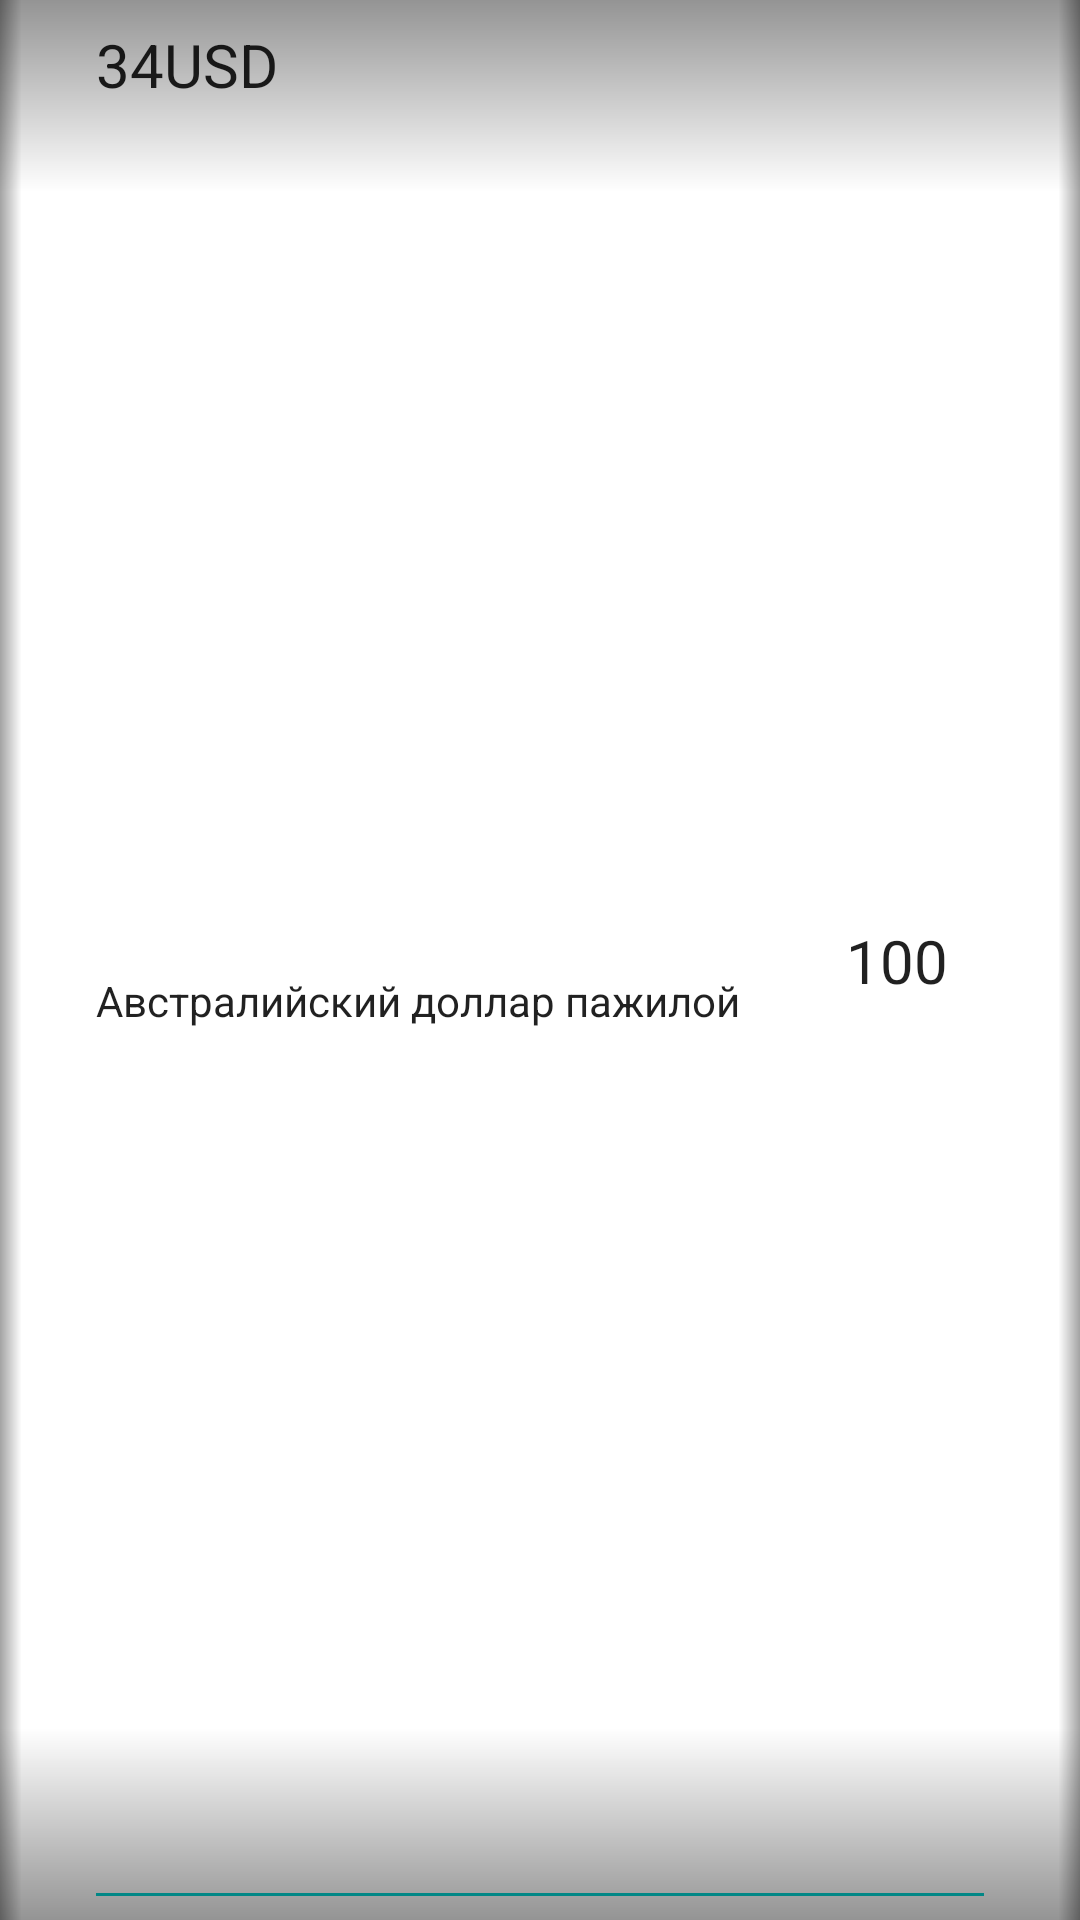

Layout XML and referenced resources for this Android screen:
<!-- AndroidManifest.xml: application theme Theme.CurrencyApp -->
<!-- res/layout/recycler_view_item_shadow.xml -->
<?xml version="1.0" encoding="utf-8"?>
<androidx.constraintlayout.widget.ConstraintLayout
    xmlns:android="http://schemas.android.com/apk/res/android"
    xmlns:app="http://schemas.android.com/apk/res-auto"
    android:layout_width="match_parent"
    android:layout_height="wrap_content"
    android:gravity="center_vertical"
    android:paddingHorizontal="32dp"
    android:paddingVertical="8dp"
    android:background="@drawable/inner_shadow">


    <RelativeLayout
        android:id="@+id/valute_block"
        android:layout_width="wrap_content"
        android:layout_height="wrap_content"
        app:layout_constraintTop_toTopOf="parent"
        app:layout_constraintStart_toStartOf="parent">

        <TextView
            android:id="@+id/currency_amount"
            android:layout_width="wrap_content"
            android:layout_height="wrap_content"
            android:text="@string/_34"
            android:textSize="20sp" />

        <TextView
            android:id="@+id/currency_abbrev"
            android:layout_width="wrap_content"
            android:layout_height="wrap_content"
            android:layout_toEndOf="@id/currency_amount"
            android:text="@string/usd"
            android:textSize="20sp" />
    </RelativeLayout>

    <TextView
        android:id="@+id/currency_text"
        android:layout_width="wrap_content"
        android:layout_height="wrap_content"
        android:maxEms="15"
        android:singleLine="false"
        android:text="@string/cur_long_name_mock"
        app:layout_constraintTop_toBottomOf="@id/valute_block"
        app:layout_constraintBottom_toBottomOf="parent"
        app:layout_constraintStart_toStartOf="parent"/>

    <TextView
        android:id="@+id/currency_rate"
        android:layout_width="wrap_content"
        android:layout_height="wrap_content"
        android:text="100"
        android:textSize="20sp"
        app:layout_constraintBottom_toBottomOf="parent"
        app:layout_constraintStart_toStartOf="@id/guideline"
        app:layout_constraintTop_toTopOf="parent"
        android:layout_marginVertical="24dp"/>

    <androidx.constraintlayout.widget.Guideline
        android:id="@+id/guideline"
        android:layout_width="wrap_content"
        android:layout_height="wrap_content"
        app:layout_constraintGuide_begin="250dp"
        android:orientation="vertical"
        />

    <View
        android:layout_width="match_parent"
        android:layout_height="1dp"
        app:layout_constraintBottom_toBottomOf="parent"
        app:layout_constraintStart_toStartOf="parent"
        android:background="@color/design_default_color_secondary_variant"/>

</androidx.constraintlayout.widget.ConstraintLayout>
<!-- resources referenced by this layout -->
<resources>
  <!-- drawable inner_shadow (drawable) -->
  <?xml version="1.0" encoding="utf-8"?>
  <layer-list xmlns:android="http://schemas.android.com/apk/res/android">
  
      <item android:top="5dp"
          android:left="5dp"
          android:right="5dp"
          android:bottom="5dp">
          <shape android:shape="rectangle">
  
              <corners android:radius="8dp"/>
          </shape>
  
      </item>
  
      
      <item>
          <shape android:shape="rectangle">
              <gradient
                  android:angle="180"
                  android:centerColor="#00FF0000"
                  android:centerX="0.98"
                  android:endColor="#5C000000"
                  android:startColor="#00FF0000" />
          </shape>
      </item>
      
      <item>
          <shape android:shape="rectangle">
              <gradient
                  android:angle="360"
                  android:centerColor="#00FF0000"
                  android:centerX="0.98"
                  android:endColor="#5C000000"
                  android:startColor="#00FF0000" />
          </shape>
      </item>
      
      <item>
          <shape android:shape="rectangle">
              <gradient
                  android:angle="270"
                  android:centerColor="#00FF0000"
                  android:centerY="0.1"
                  android:endColor="#00FF0000"
                  android:startColor="#6B000000" />
          </shape>
      </item>
      
      <item>
          <shape android:shape="rectangle">
              <gradient
                  android:angle="90"
                  android:centerColor="#00FF0000"
                  android:centerY="0.1"
                  android:endColor="#00FF0000"
                  android:startColor="#6B000000" />
          </shape>
      </item>
  </layer-list>
  <string name="_34">34</string>
  <string name="cur_long_name_mock">Австралийский доллар пажилой</string>
  <string name="usd">USD</string>
  <style name="Theme.CurrencyApp" parent="Theme.MaterialComponents.DayNight.DarkActionBar">
          
          <item name="colorPrimary">@color/purple_500</item>
          <item name="colorPrimaryVariant">@color/purple_700</item>
          <item name="colorOnPrimary">@color/white</item>
          
          <item name="colorSecondary">@color/teal_200</item>
          <item name="colorSecondaryVariant">@color/teal_700</item>
          <item name="colorOnSecondary">@color/black</item>
          
          <item name="android:statusBarColor" tools:targetApi="l">?attr/colorPrimaryVariant</item>
          
          <item name="buttonStyle">@style/ButtonStyle</item>
          <item name="android:textViewStyle">@style/TextStyle</item>
          <item name="android:editTextStyle">@style/EditTextStyle</item>
      </style>
  <style name="ButtonStyle">
          <item name="marginHorizontal">8dp</item>
      </style>
  <style name="TextStyle">
          <item name="android:layout_margin">8dp</item>
      </style>
  <style name="EditTextStyle">
          <item name="android:layout_margin">8dp</item>
      </style>
  <!-- not gathered from this repository: default colours our renderer supplied (Android Studio template values) -->
  <color name="purple_500">#FF6200EE</color>
  <color name="purple_700">#FF3700B3</color>
  <color name="teal_200">#FF03DAC5</color>
  <color name="teal_700">#FF018786</color>
  <color name="black">#FF000000</color>
  <color name="white">#FFFFFFFF</color>
</resources>
